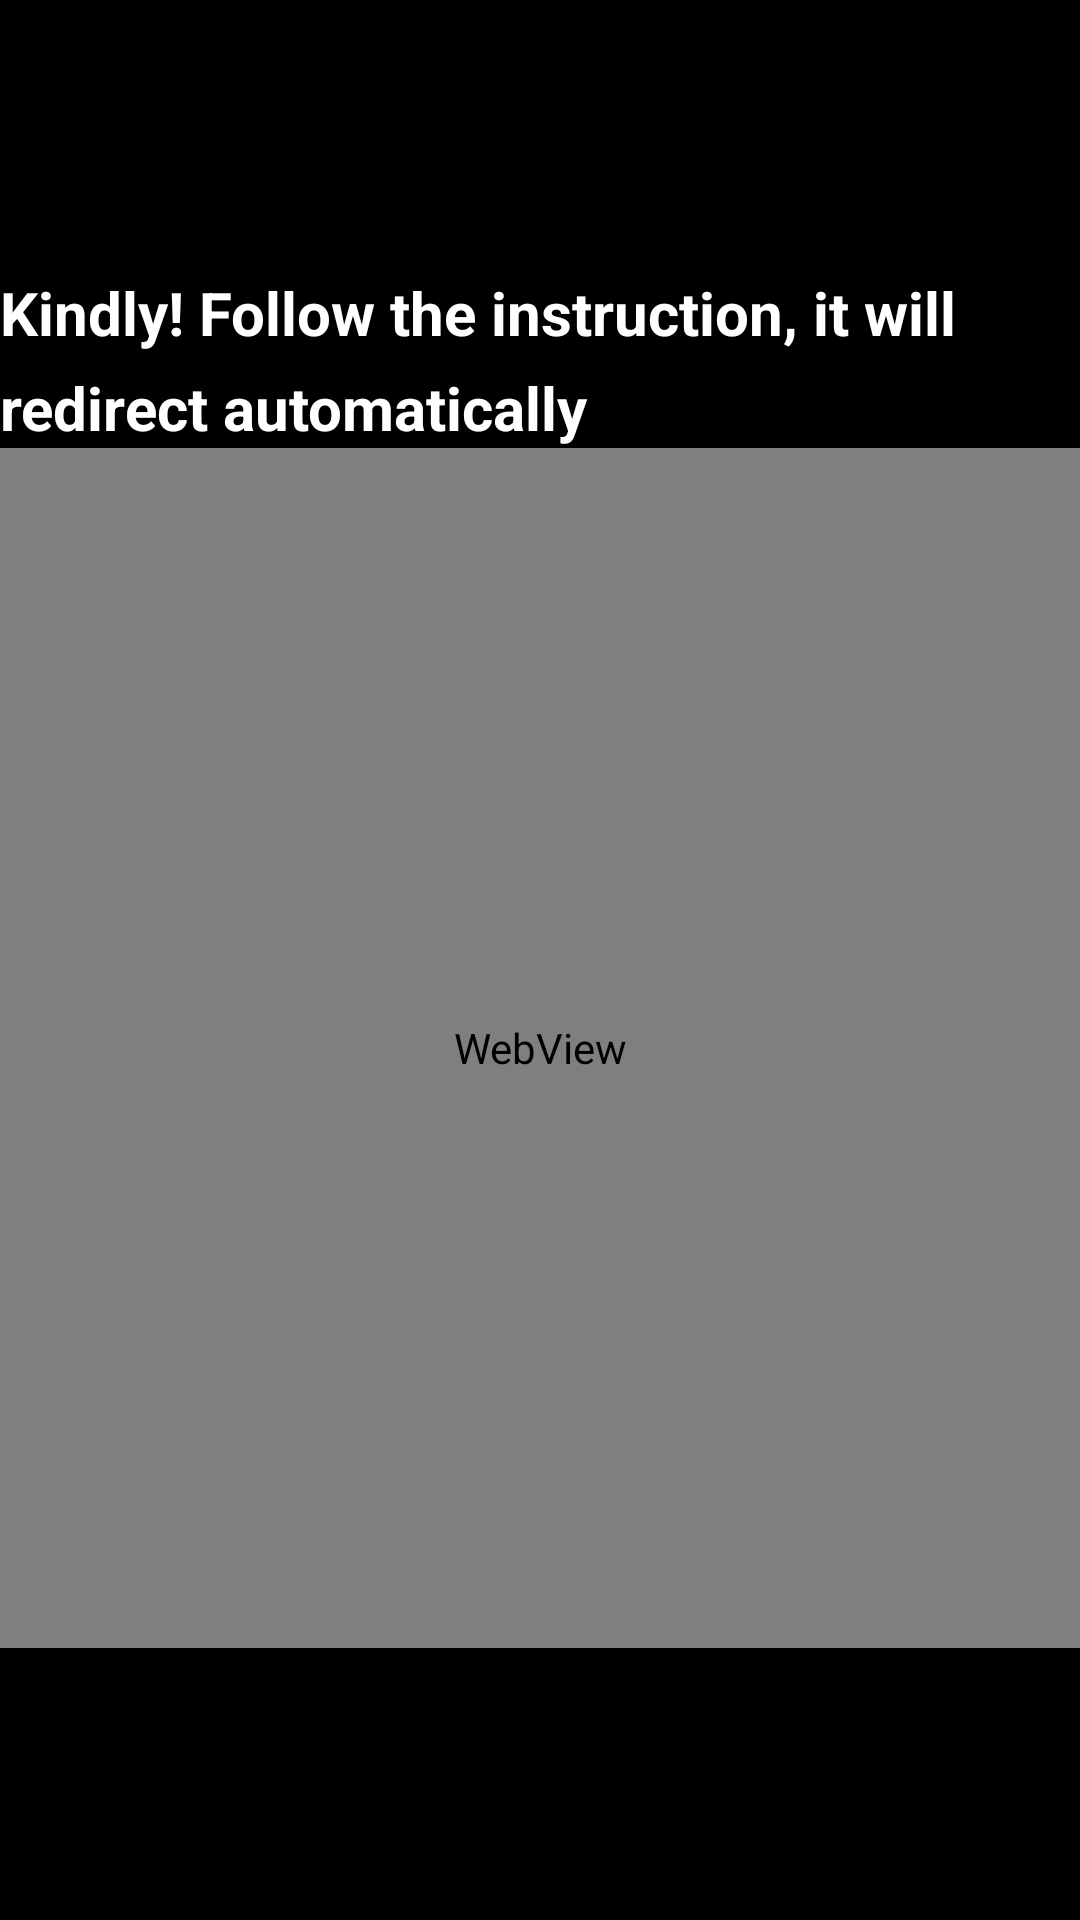

Reconstruct the res/layout file that produces this screen, plus the resources it refers to.
<!-- AndroidManifest.xml: application theme Theme.Acceleratorpro -->
<!-- res/layout/instruction_page.xml -->
<?xml version="1.0" encoding="utf-8"?>
<LinearLayout xmlns:android="http://schemas.android.com/apk/res/android"
    android:layout_width="match_parent"
    android:layout_height="match_parent"
    android:orientation="vertical"
    android:gravity="center"
    android:background="#000000">

    <TextView
        android:layout_width="wrap_content"
        android:layout_height="wrap_content"
        android:text="Kindly! Follow the instruction, it will redirect automatically"
        android:textColor="#FFFFFF"
        android:textSize="20sp"
        android:textStyle="bold"
        android:lineSpacingExtra="8dp"
/>


    <WebView
        android:id="@+id/gifWebView"
        android:layout_width="match_parent"
        android:layout_height="400dp" />

</LinearLayout>
<!-- resources referenced by this layout -->
<resources>
  <style name="Theme.Acceleratorpro" parent="Theme.MaterialComponents.DayNight.DarkActionBar">
          
          <item name="colorPrimary">@color/purple_500</item>
          <item name="colorPrimaryVariant">@color/purple_700</item>
          <item name="colorOnPrimary">@color/white</item>
          
          <item name="colorSecondary">@color/teal_200</item>
          <item name="colorSecondaryVariant">@color/teal_700</item>
          <item name="colorOnSecondary">@color/black</item>
          
          <item name="android:statusBarColor" tools:targetApi="l">?attr/colorPrimaryVariant</item>
          
      </style>
  <!-- not gathered from this repository: default colours our renderer supplied (Android Studio template values) -->
  <color name="purple_500">#FF6200EE</color>
  <color name="purple_700">#FF3700B3</color>
  <color name="teal_200">#FF03DAC5</color>
  <color name="teal_700">#FF018786</color>
  <color name="black">#FF000000</color>
  <color name="white">#FFFFFFFF</color>
</resources>
